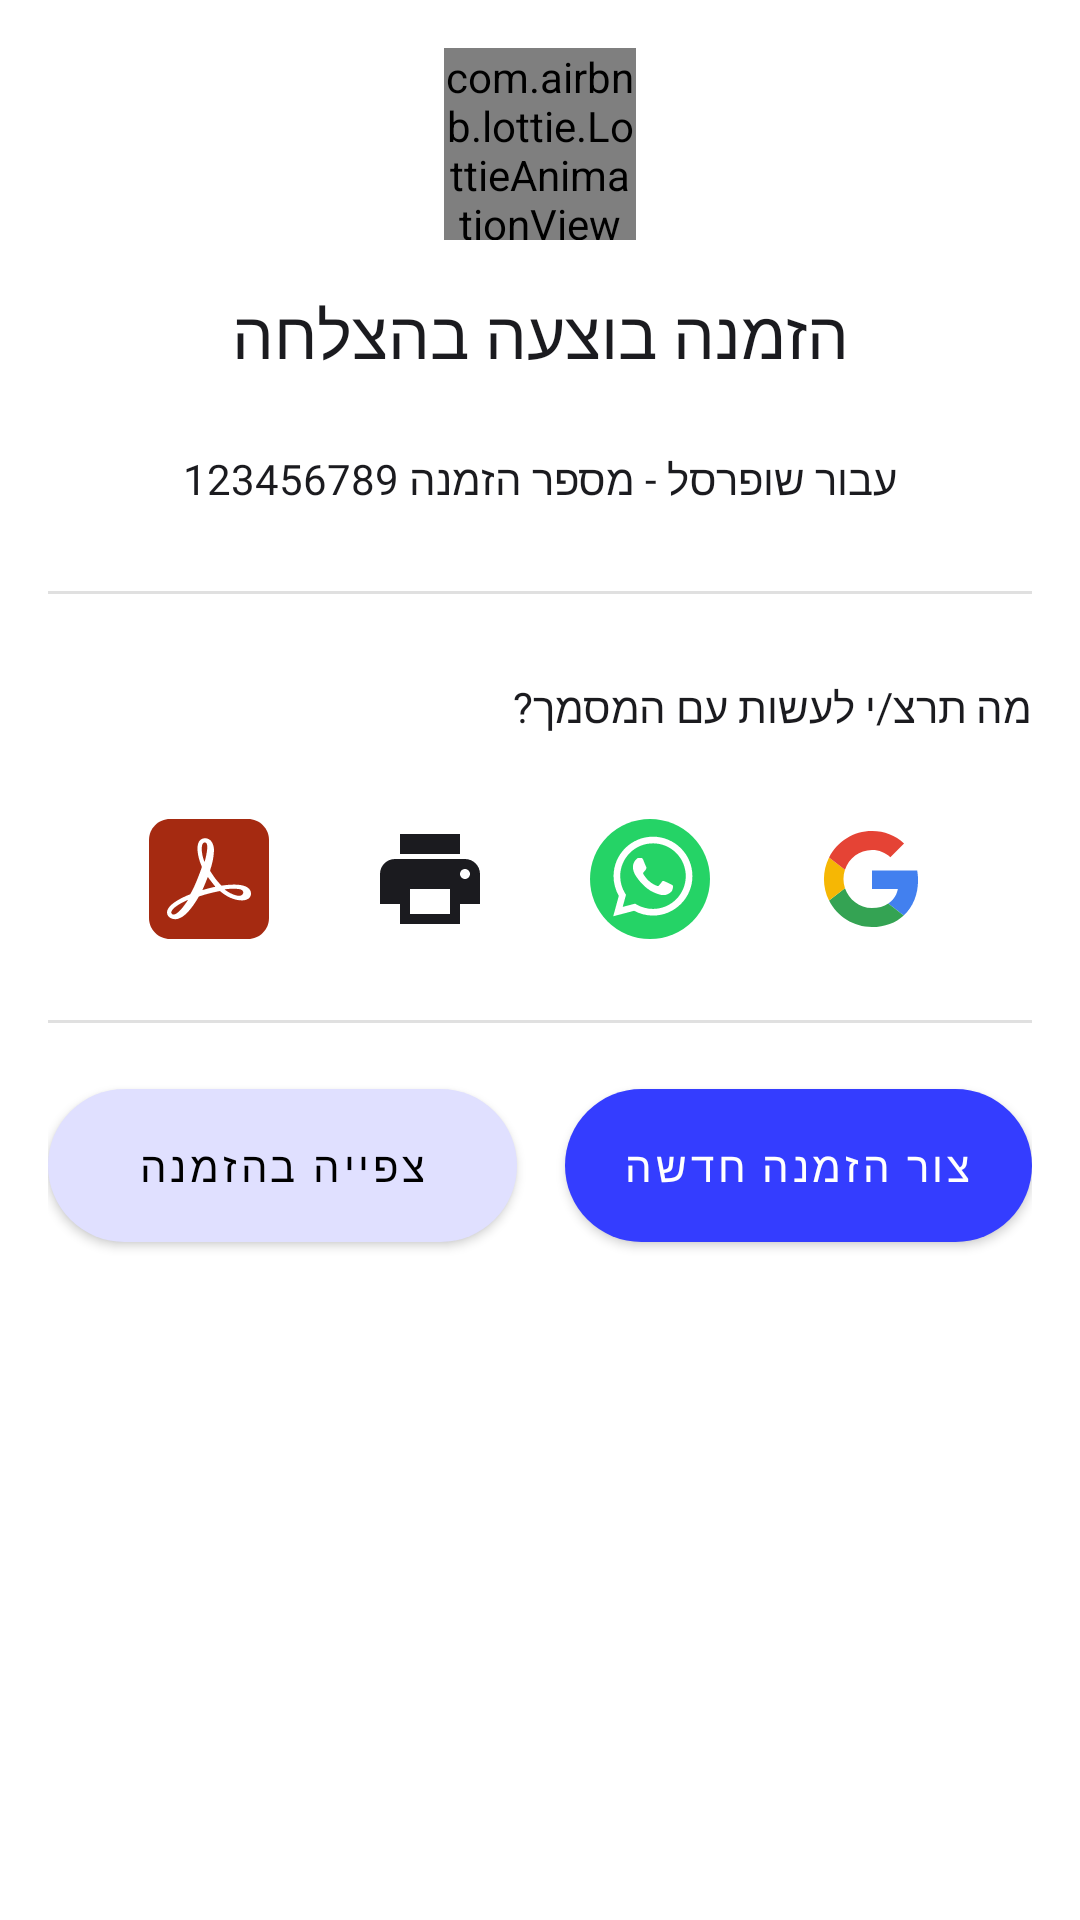

Here is an Android app screen rendered from its layout file. Give the layout XML and the strings, colors and styles it references.
<!-- AndroidManifest.xml: application theme Theme.KAV -->
<!-- res/layout/fragment_order_success_dialog.xml -->
<?xml version="1.0" encoding="utf-8"?>
<androidx.constraintlayout.widget.ConstraintLayout xmlns:android="http://schemas.android.com/apk/res/android"
    xmlns:app="http://schemas.android.com/apk/res-auto"
    xmlns:tools="http://schemas.android.com/tools"
    android:layout_width="wrap_content"
    android:layout_marginHorizontal="12dp"
    android:layout_height="wrap_content"
    android:padding="16dp"
    android:background="@drawable/social_dialog_back"

    tools:context=".ui.dialog.ordersuccess.OrderSuccessDialogFragment">

    <com.airbnb.lottie.LottieAnimationView
        android:id="@+id/animationView"
        android:layout_width="64dp"
        android:layout_height="64dp"
        app:layout_constraintEnd_toEndOf="parent"
        app:layout_constraintStart_toStartOf="parent"
        app:layout_constraintTop_toTopOf="parent"
        app:lottie_autoPlay="true"
        app:lottie_loop="true"
        app:lottie_rawRes="@raw/lottie_success"
        tools:ignore="MissingClass" />

    <com.google.android.material.textview.MaterialTextView
        android:id="@+id/title"
        style="@style/TextStyle"
        android:layout_width="wrap_content"
        android:layout_height="wrap_content"

        android:layout_marginTop="16dp"
        android:text="הזמנה בוצעה בהצלחה"

        android:textSize="22sp"
        app:layout_constraintEnd_toEndOf="parent"
        app:layout_constraintStart_toStartOf="parent"
        app:layout_constraintTop_toBottomOf="@+id/animationView" />

    <com.google.android.material.textview.MaterialTextView
        android:id="@+id/title2"
        style="@style/TextStyle"
        android:layout_width="0dp"
        android:layout_height="wrap_content"
        android:layout_marginTop="24dp"

        android:gravity="center"

        android:text="עבור שופרסל - מספר הזמנה 123456789"
        android:textSize="14sp"
        app:layout_constraintEnd_toEndOf="parent"
        app:layout_constraintStart_toStartOf="parent"
        app:layout_constraintTop_toBottomOf="@+id/title" />

    <com.google.android.material.textview.MaterialTextView
        android:id="@+id/title3"
        style="@style/TextStyle"
        android:layout_width="0dp"
        android:layout_height="wrap_content"

        android:layout_marginTop="28dp"

        android:text="מה תרצ/י לעשות עם המסמך?"
        android:textSize="14sp"
        app:layout_constraintEnd_toEndOf="parent"
        app:layout_constraintHorizontal_bias="1.0"
        app:layout_constraintStart_toStartOf="parent"
        app:layout_constraintTop_toBottomOf="@+id/divider" />

    <View
        android:id="@+id/divider"
        android:layout_width="409dp"
        android:layout_height="1dp"
        android:layout_marginTop="28dp"
        android:background="?android:attr/listDivider"
        app:layout_constraintEnd_toEndOf="parent"
        app:layout_constraintStart_toStartOf="parent"
        app:layout_constraintTop_toBottomOf="@+id/title2" />

    <View
        android:id="@+id/divider2"
        android:layout_width="409dp"
        android:layout_height="1dp"
        android:layout_marginTop="27dp"
        android:background="?android:attr/listDivider"
        app:layout_constraintEnd_toEndOf="parent"
        app:layout_constraintStart_toStartOf="parent"
        app:layout_constraintTop_toBottomOf="@+id/imageView" />

    <ImageView
        android:id="@+id/imageView3"
        android:layout_width="wrap_content"
        android:layout_height="wrap_content"
        android:src="@drawable/whatsapp"
        app:layout_constraintBottom_toBottomOf="@+id/imageView"
        app:layout_constraintEnd_toStartOf="@+id/imageView4"
        app:layout_constraintHorizontal_bias="0.5"
        app:layout_constraintStart_toEndOf="@+id/imageView2"
        app:layout_constraintTop_toTopOf="@+id/imageView" />

    <ImageView
        android:id="@+id/imageView4"
        android:layout_width="wrap_content"
        android:layout_height="wrap_content"
        android:src="@drawable/gmail"
        app:layout_constraintBottom_toBottomOf="@+id/imageView"
        app:layout_constraintEnd_toEndOf="parent"
        app:layout_constraintHorizontal_bias="0.5"
        app:layout_constraintStart_toEndOf="@+id/imageView3"
        app:layout_constraintTop_toTopOf="@+id/imageView" />

    <ImageView
        android:id="@+id/imageView"
        android:layout_width="wrap_content"
        android:layout_height="wrap_content"
        android:layout_marginTop="28dp"
        android:src="@drawable/acrobat_reader"
        app:layout_constraintEnd_toStartOf="@+id/imageView2"
        app:layout_constraintHorizontal_bias="0.5"
        app:layout_constraintStart_toStartOf="parent"
        app:layout_constraintTop_toBottomOf="@+id/title3" />

    <ImageView
        android:id="@+id/imageView2"
        android:layout_width="wrap_content"
        android:layout_height="wrap_content"
        android:src="@drawable/printer"
        app:layout_constraintEnd_toStartOf="@+id/imageView3"
        app:layout_constraintHorizontal_bias="0.5"
        app:layout_constraintStart_toEndOf="@+id/imageView"
        app:layout_constraintTop_toTopOf="@+id/imageView" />

    <com.google.android.material.button.MaterialButton
        android:layout_marginEnd="8dp"
        android:id="@+id/button"
        app:cornerRadius="100dp"
        android:padding="16dp"
        app:backgroundTint="@color/purple_100"
        android:layout_width="0dp"
        android:layout_height="wrap_content"
        android:layout_marginTop="16dp"
        android:textColor="@color/black"
        android:text="צפייה בהזמנה"
        app:layout_constraintEnd_toStartOf="@+id/guideline2"
        app:layout_constraintHorizontal_bias="0.535"
        app:layout_constraintStart_toStartOf="parent"
        app:layout_constraintTop_toBottomOf="@+id/divider2" />

    <com.google.android.material.button.MaterialButton
        android:id="@+id/button2"
        android:layout_width="0dp"
        android:layout_height="wrap_content"
        android:layout_marginStart="8dp"
        android:padding="16dp"
        android:text="צור הזמנה חדשה"
        app:backgroundTint="@color/blue"
        app:cornerRadius="100dp"
        app:layout_constraintBottom_toBottomOf="@+id/button"
        app:layout_constraintEnd_toEndOf="parent"
        app:layout_constraintHorizontal_bias="1.0"
        app:layout_constraintStart_toStartOf="@+id/guideline2"
        app:layout_constraintTop_toTopOf="@+id/button"
        app:layout_constraintVertical_bias="0.0" />

    <androidx.constraintlayout.widget.Guideline
        android:id="@+id/guideline2"
        android:layout_width="wrap_content"
        android:layout_height="wrap_content"
        android:orientation="vertical"
        app:layout_constraintEnd_toEndOf="parent"
        app:layout_constraintGuide_percent="0.50121653"
        app:layout_constraintStart_toStartOf="parent" />


</androidx.constraintlayout.widget.ConstraintLayout>
<!-- resources referenced by this layout -->
<resources>
  <color name="black">#FF000000</color>
  <color name="blue">#343DFF</color>
  <color name="purple_100">#E0E0FF</color>
  <!-- drawable printer (drawable) -->
  <vector xmlns:android="http://schemas.android.com/apk/res/android"
      android:width="40dp"
      android:height="40dp"
      android:viewportWidth="40"
      android:viewportHeight="40">
    <path
        android:pathData="M30,5H10V11.667H30M31.666,20C31.224,20 30.8,19.824 30.488,19.512C30.175,19.199 30,18.775 30,18.333C30,17.891 30.175,17.467 30.488,17.155C30.8,16.842 31.224,16.667 31.666,16.667C32.108,16.667 32.532,16.842 32.845,17.155C33.157,17.467 33.333,17.891 33.333,18.333C33.333,18.775 33.157,19.199 32.845,19.512C32.532,19.824 32.108,20 31.666,20ZM26.666,31.667H13.333V23.333H26.666M31.666,13.333H8.333C7.007,13.333 5.735,13.86 4.797,14.798C3.86,15.736 3.333,17.007 3.333,18.333V28.333H10V35H30V28.333H36.666V18.333C36.666,17.007 36.14,15.736 35.202,14.798C34.264,13.86 32.992,13.333 31.666,13.333Z"
        android:fillColor="#1B1B1F"/>
  </vector>
  <!-- drawable social_dialog_back (drawable) -->
  <?xml version="1.0" encoding="utf-8"?>
  <vector
      xmlns:android="http://schemas.android.com/apk/res/android"
      xmlns:aapt="http://schemas.android.com/aapt"
      android:width="312dp"
      android:height="424dp"
      android:viewportWidth="312"
      android:viewportHeight="424"
      >
      <group>
          <clip-path
              android:pathData="M28 0H284C299.464 0 312 12.536 312 28V396C312 411.464 299.464 424 284 424H28C12.536 424 0 411.464 0 396V28C0 12.536 12.536 0 28 0Z"
              />
          <path
              android:pathData="M0 0V424H312V0"
              android:fillColor="#ffffff"
              />
      </group>
  </vector>
  <style name="TextStyle" parent="Theme.MaterialComponents.DayNight.NoActionBar">
  
       <item name="android:textSize">16sp</item>
       <item name="android:textColor">#1B1B1F</item>
       <item name="android:fontFamily">@font/roboto_medium</item>
  
   </style>
  <style name="Theme.KAV" parent="Theme.MaterialComponents.DayNight.NoActionBar">
          
          <item name="colorPrimary">@color/purple_500</item>
          <item name="colorPrimaryVariant">@color/purple_700</item>
          <item name="colorOnPrimary">@color/white</item>
          
          <item name="colorSecondary">@color/teal_200</item>
          <item name="colorSecondaryVariant">@color/teal_700</item>
          <item name="colorOnSecondary">@color/black</item>
          
          <item name="android:statusBarColor" tools:targetApi="l">?attr/colorPrimaryVariant</item>
          <item name="android:windowLightStatusBar">true</item>
  
          <item name="cornerRadius">100dp</item>
  
  
          
      </style>
  <color name="purple_500">#FFFBFF</color>
  <color name="purple_700">#FFFBFF</color>
  <color name="white">#FFFFFFFF</color>
  <color name="teal_200">#FF03DAC5</color>
  <color name="teal_700">#FF018786</color>
</resources>
